6-way image classification set "datasetv4" from GitHub (esquiveloilime/CB_frutas); label vocabulary: limon, mango, melon, pepino, pina, platano.

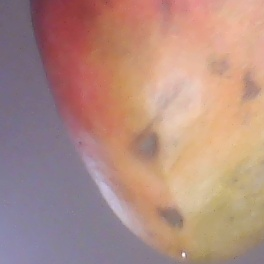
Label: mango

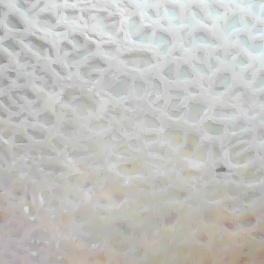
Label: melon

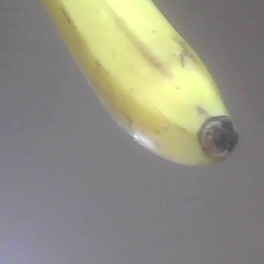
Label: platano

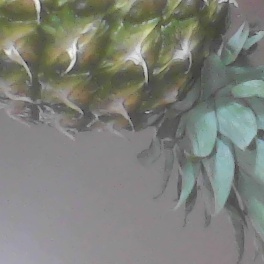
Label: pina

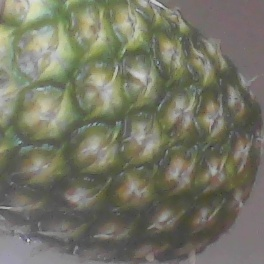
Label: pina

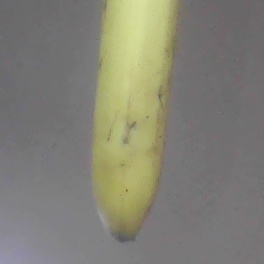
Label: platano
